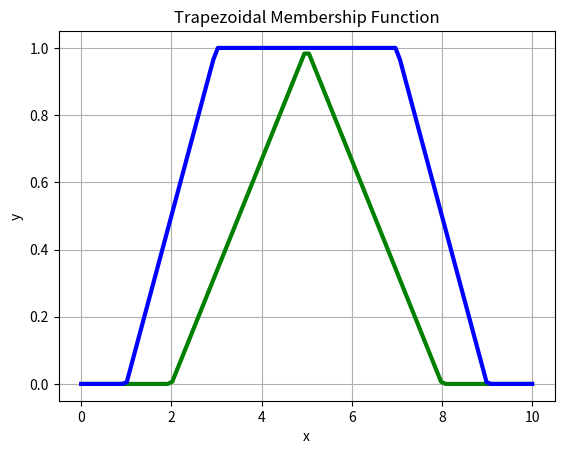

This figure's Python source:
import numpy as np
import matplotlib.pyplot as plt

def triangular_membership(x, a, b, c):
    return np.maximum(0, np.minimum((x - a) / (b - a), (c - x) / (c - b)))

x = np.linspace(0, 10, 100)

a, b, c = 2, 5, 8

y = triangular_membership(x, a, b, c)

plt.plot(x, y, color='green', linewidth=3)
plt.title('Triangular Membership Function')
plt.xlabel('x')
plt.ylabel('y')
plt.grid(True)
plt.show()

def trapezoidal_membership(x, a, b, c, d):
    return np.maximum(0, np.minimum(np.minimum((x - a) / (b - a), 1), (d - x) / (d - c)))

a, b, c, d = 1, 3, 7, 9

y = trapezoidal_membership(x, 1, 3, 7, 9)

plt.plot(x, y, color='blue', linewidth=3)
plt.title('Trapezoidal Membership Function')
plt.xlabel('x')
plt.ylabel('y')
plt.grid(True)
plt.show()